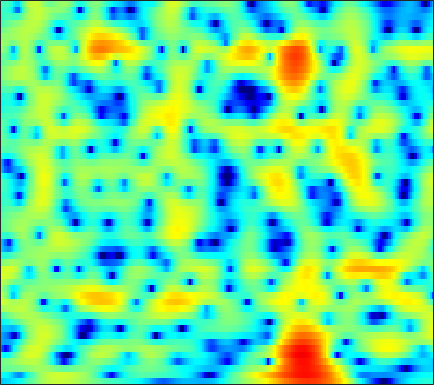

Source data for this figure (header and first rows):
-8.2681, -7.9296, -7.5737, -7.2756, -7.1074, -6.8518, -6.5342, -6.2194, -5.6935, -5.0608, -4.3231, -3.7324, -2.9255, -2.1191, -1.5319, -0.78456, -0.09787, 0.37779, 0.95335, 1.4511, 1.8764, 2.1495, 2.4551, 2.698
-4.958, -5.134, -5.538, -6.156, -6.775, -7.813, -9.055, -9.99, -10.79, -10.45, -8.983, -7.567, -5.68, -3.991, -2.877, -1.592, -0.5126, 0.1765, 0.9555, 1.596, 2.113, 2.429, 2.767, 3.018
-1.294, -1.162, -1.028, -0.9299, -0.873, -0.8063, -0.7335, -0.665, -0.5398, -0.3681, -0.1458, 0.04716, 0.332, 0.6223, 0.8299, 1.074, 1.258, 1.346, 1.389, 1.345, 1.21, 1.048, 0.7582, 0.3966
-0.9393, -0.7587, -0.4995, -0.2028, 0.04519, 0.4015, 0.775, 1.061, 1.427, 1.764, 2.059, 2.246, 2.434, 2.541, 2.558, 2.479, 2.272, 2.02, 1.545, 0.8947, 0.04402, -0.7359, -1.993, -3.529
-5.411, -5.786, -5.833, -5.221, -4.395, -3.062, -1.68, -0.6877, 0.4978, 1.511, 2.349, 2.862, 3.388, 3.734, 3.873, 3.889, 3.702, 3.426, 2.854, 2.032, 0.9347, -0.0985, -1.779, -3.859
-11.83, -14.12, -16.84, -15.1, -12.09, -8.539, -5.779, -4.087, -2.196, -0.6339, 0.6535, 1.478, 2.378, 3.064, 3.448, 3.775, 3.897, 3.857, 3.622, 3.176, 2.53, 1.914, 0.938, -0.1952
-9.7, -9.816, -9.883, -9.708, -9.379, -8.633, -7.577, -6.625, -5.199, -3.701, -2.226, -1.185, 0.06739, 1.136, 1.802, 2.51, 3.022, 3.272, 3.437, 3.418, 3.23, 2.986, 2.539, 1.967
-9.835, -10.16, -10.98, -12.34, -13.94, -17.19, -20.64, -18.29, -12.78, -8.631, -5.523, -3.666, -1.662, -0.06521, 0.9073, 1.942, 2.717, 3.141, 3.522, 3.707, 3.717, 3.619, 3.356, 2.949
-8.171, -8.114, -8.197, -8.455, -8.73, -8.986, -8.806, -8.223, -6.876, -5.176, -3.435, -2.223, -0.7942, 0.4014, 1.149, 1.963, 2.578, 2.91, 3.205, 3.343, 3.328, 3.226, 2.971, 2.593
-6.603, -5.815, -4.949, -4.23, -3.751, -3.149, -2.557, -2.104, -1.472, -0.8032, -0.1368, 0.3379, 0.917, 1.411, 1.717, 2.023, 2.224, 2.306, 2.329, 2.253, 2.084, 1.899, 1.579, 1.174
-3.54, -2.61, -1.612, -0.8242, -0.3251, 0.232, 0.6938, 0.9942, 1.343, 1.627, 1.837, 1.932, 1.987, 1.947, 1.85, 1.642, 1.352, 1.094, 0.7274, 0.3493, -0.01996, -0.2903, -0.6686, -1.095
1.168, 1.44, 1.753, 2.009, 2.174, 2.36, 2.518, 2.624, 2.727, 2.765, 2.709, 2.578, 2.264, 1.755, 1.227, 0.3097, -0.8451, -1.827, -3.165, -4.24, -4.699, -4.641, -4.325, -4.108
3.898, 3.531, 2.989, 2.441, 2.075, 1.736, 1.647, 1.725, 1.966, 2.227, 2.401, 2.421, 2.225, 1.694, 1.029, -0.2841, -2.277, -4.411, -8.76, -17.03, -16.25, -10.52, -6.576, -4.46
3.421, 2.343, 0.4884, -2.012, -4.412, -7.78, -8.095, -5.99, -3.182, -1.14, 0.2165, 0.8807, 1.365, 1.482, 1.359, 0.9323, 0.2846, -0.2886, -1.031, -1.564, -1.637, -1.408, -0.8772, -0.2989
2.181, 1.204, -0.4377, -2.445, -4.092, -5.931, -6.246, -5.427, -3.912, -2.512, -1.443, -0.861, -0.3192, 0.03455, 0.2016, 0.3167, 0.3521, 0.3465, 0.3383, 0.3566, 0.4148, 0.4917, 0.6412, 0.8016
2.711, 2.303, 1.669, 0.9857, 0.4783, -0.1282, -0.6104, -0.8853, -1.156, -1.367, -1.557, -1.665, -1.709, -1.632, -1.479, -1.159, -0.7785, -0.5052, -0.1938, 0.04191, 0.1701, 0.2038, 0.1905, 0.1576
3.739, 3.755, 3.667, 3.427, 3.157, 2.67, 2.011, 1.393, 0.3631, -0.9996, -2.731, -4.242, -6.165, -6.815, -5.991, -4.117, -2.386, -1.379, -0.471, -0.01878, 0.0272, -0.1659, -0.7155, -1.465
2.995, 3.456, 3.86, 4.011, 3.979, 3.74, 3.245, 2.688, 1.626, 0.1364, -1.961, -4.048, -7.317, -8.631, -6.878, -3.871, -1.623, -0.4741, 0.4426, 0.7231, 0.4218, -0.2206, -1.793, -4.482
-0.8149, -0.1124, 0.5662, 1.042, 1.276, 1.447, 1.473, 1.38, 1.14, 0.785, 0.3411, 0.0227, -0.2651, -0.3162, -0.1674, 0.2173, 0.6609, 0.9413, 1.161, 1.144, 0.8281, 0.3761, -0.476, -1.6
-4.565, -4.224, -3.839, -3.42, -3.061, -2.507, -1.906, -1.456, -0.8992, -0.4454, -0.08108, 0.1517, 0.4021, 0.6227, 0.7822, 0.9806, 1.162, 1.272, 1.368, 1.401, 1.34, 1.242, 1.073, 0.8776
-7.879, -8.613, -9.786, -10.58, -10.22, -8.46, -6.27, -4.758, -3.107, -1.857, -0.9338, -0.4305, 0.03885, 0.3424, 0.4857, 0.6101, 0.7087, 0.7926, 0.9399, 1.127, 1.357, 1.54, 1.766, 1.968
-7.976, -9.284, -12.1, -15.9, -15.69, -10.9, -6.99, -4.854, -2.806, -1.402, -0.4946, -0.1086, 0.09914, -0.01346, -0.2656, -0.7347, -1.202, -1.405, -1.308, -0.7679, 0.06426, 0.7464, 1.585, 2.285
-3.813, -3.756, -3.695, -3.477, -3.112, -2.321, -1.335, -0.5891, 0.2565, 0.8583, 1.132, 1.096, 0.6835, -0.2413, -1.347, -3.592, -7.189, -11.16, -12.69, -7.153, -3.224, -1.234, 0.6629, 1.936
-1.754, -1.319, -0.8085, -0.3266, 0.03283, 0.5089, 0.9701, 1.269, 1.591, 1.766, 1.737, 1.568, 1.084, 0.2858, -0.5503, -1.98, -3.603, -4.598, -4.827, -3.677, -2.052, -0.9391, 0.2186, 0.998
-1.661, -1.234, -0.7135, -0.2479, 0.07982, 0.4694, 0.8046, 1.016, 1.249, 1.399, 1.463, 1.443, 1.315, 1.089, 0.8585, 0.5241, 0.2207, 0.05376, -0.04195, 0.01232, 0.1336, 0.235, 0.2854, 0.1809
-2.294, -1.867, -1.36, -0.9308, -0.6567, -0.3463, -0.07334, 0.1263, 0.3781, 0.6403, 0.9097, 1.1, 1.347, 1.548, 1.666, 1.779, 1.831, 1.834, 1.781, 1.646, 1.41, 1.148, 0.656, -0.03444
-3.354, -2.779, -2.231, -1.905, -1.799, -1.765, -1.779, -1.756, -1.592, -1.2, -0.5998, -0.04711, 0.7337, 1.482, 1.989, 2.542, 2.938, 3.127, 3.223, 3.123, 2.822, 2.431, 1.689, 0.6525
-4.105, -3.466, -3.091, -3.211, -3.598, -4.515, -5.861, -7.023, -8.043, -7.392, -5.306, -3.525, -1.394, 0.3697, 1.45, 2.595, 3.435, 3.873, 4.211, 4.279, 4.066, 3.728, 3.02, 2.007
-3.518, -3.402, -3.589, -4.231, -5.025, -6.648, -9.123, -11.83, -16.46, -14.93, -9.609, -6.552, -3.47, -1.127, 0.2703, 1.765, 2.889, 3.509, 4.052, 4.292, 4.225, 4.003, 3.454, 2.656
-2.436, -2.748, -3.318, -4.069, -4.764, -5.802, -6.815, -7.444, -7.849, -7.483, -6.35, -5.14, -3.35, -1.518, -0.255, 1.241, 2.448, 3.154, 3.819, 4.167, 4.199, 4.018, 3.513, 2.712
-1.92, -2.475, -3.295, -4.201, -4.946, -6.034, -7.249, -8.177, -9.256, -9.621, -8.579, -7.033, -4.551, -2.157, -0.563, 1.251, 2.682, 3.508, 4.292, 4.714, 4.794, 4.607, 4.061, 3.132
-3.841, -4.645, -5.706, -6.698, -7.371, -8.323, -9.642, -11.14, -14.7, -22.64, -17.96, -11.63, -6.466, -2.961, -0.9472, 1.13, 2.682, 3.552, 4.362, 4.803, 4.891, 4.747, 4.256, 3.442
-8.171, -10, -12.73, -14.12, -13.52, -11.88, -10.47, -9.764, -9.02, -8.158, -6.765, -5.389, -3.349, -1.399, -0.0659, 1.426, 2.596, 3.268, 3.882, 4.206, 4.226, 4.08, 3.647, 2.997
-8.718, -10.9, -14.63, -16.65, -14.58, -11.11, -8.467, -6.95, -5.302, -3.897, -2.586, -1.669, -0.4494, 0.6824, 1.455, 2.343, 3.052, 3.45, 3.784, 3.888, 3.752, 3.481, 2.919, 2.129
-4.582, -5.069, -5.535, -5.621, -5.39, -4.705, -3.809, -3.069, -2.08, -1.136, -0.2493, 0.3809, 1.153, 1.859, 2.313, 2.837, 3.238, 3.443, 3.583, 3.523, 3.256, 2.871, 2.105, 0.9726
-1.954, -2.036, -2.141, -2.156, -2.085, -1.857, -1.484, -1.146, -0.6313, -0.1025, 0.403, 0.7711, 1.188, 1.54, 1.769, 2.042, 2.276, 2.425, 2.571, 2.616, 2.488, 2.264, 1.687, 0.7496
-1.011, -1.144, -1.392, -1.658, -1.802, -1.886, -1.763, -1.545, -1.154, -0.709, -0.3348, -0.1593, -0.07069, -0.164, -0.2841, -0.4356, -0.3852, -0.1454, 0.3927, 1.048, 1.599, 1.884, 2.028, 1.901
-1.013, -1.419, -2.262, -3.444, -4.465, -5.584, -5.758, -5.083, -3.717, -2.463, -1.641, -1.408, -1.624, -2.553, -3.842, -6.354, -8.541, -7.612, -4.233, -1.327, 0.7323, 1.775, 2.713, 3.217
-1.276, -1.798, -3.127, -5.447, -8.244, -15.17, -19, -11.34, -6.188, -3.427, -1.885, -1.304, -1.237, -1.945, -3.033, -5.13, -6.765, -5.963, -3.083, -0.3969, 1.51, 2.51, 3.359, 3.747
-1.766, -1.922, -2.427, -3.184, -3.767, -4.369, -4.332, -3.812, -2.737, -1.625, -0.6816, -0.1355, 0.3081, 0.5037, 0.5629, 0.6172, 0.8143, 1.113, 1.701, 2.342, 2.862, 3.103, 3.14, 2.799
-3.136, -2.906, -2.714, -2.602, -2.565, -2.47, -2.261, -1.999, -1.545, -0.9915, -0.3934, 0.0606, 0.6404, 1.17, 1.534, 1.964, 2.35, 2.608, 2.892, 3.06, 3.079, 2.947, 2.495, 1.696
-5.007, -4.423, -3.852, -3.512, -3.386, -3.285, -3.223, -3.15, -2.917, -2.462, -1.814, -1.233, -0.3749, 0.482, 1.074, 1.776, 2.352, 2.692, 3.004, 3.158, 3.122, 2.955, 2.546, 1.893
-5.937, -5.173, -4.578, -4.426, -4.545, -5.053, -5.883, -6.611, -7.314, -7.071, -5.695, -4.324, -2.477, -0.8668, 0.1498, 1.264, 2.11, 2.589, 3.038, 3.287, 3.339, 3.264, 3.033, 2.639
-4.908, -4.331, -3.963, -4.044, -4.448, -5.598, -7.697, -10.33, -17.5, -22.65, -11.06, -7.108, -3.709, -1.405, -0.1265, 1.155, 2.062, 2.552, 3.002, 3.246, 3.336, 3.316, 3.162, 2.902
-3.1, -2.622, -2.215, -2.103, -2.263, -2.73, -3.464, -4.069, -4.684, -4.558, -3.58, -2.528, -1.141, 0.05753, 0.7856, 1.5, 1.974, 2.189, 2.337, 2.374, 2.349, 2.296, 2.178, 2.003
-1.583, -1.003, -0.3909, 0.006055, 0.1931, 0.3241, 0.3573, 0.3681, 0.4377, 0.5746, 0.821, 1.046, 1.33, 1.52, 1.563, 1.455, 1.154, 0.8179, 0.2745, -0.2375, -0.5973, -0.6961, -0.5786, -0.3701
-0.6832, -0.03761, 0.6667, 1.218, 1.569, 1.92, 2.189, 2.337, 2.499, 2.606, 2.631, 2.575, 2.401, 2.042, 1.609, 0.7883, -0.4163, -1.621, -3.707, -6.321, -8.504, -8.377, -6.274, -4.099
-1.002, -0.3241, 0.4169, 1.027, 1.392, 1.803, 2.155, 2.384, 2.611, 2.772, 2.799, 2.714, 2.42, 1.895, 1.329, 0.2851, -1.151, -2.565, -5.064, -8.482, -12.06, -11.66, -7.933, -4.863
-2.258, -1.47, -0.8247, -0.4595, -0.2986, -0.07118, 0.2634, 0.6352, 1.164, 1.634, 1.946, 2.03, 1.864, 1.423, 0.9314, 0.06503, -0.9285, -1.666, -2.563, -3.194, -3.375, -3.132, -2.391, -1.431
-1.586, -1.321, -1.56, -2.571, -3.703, -5.164, -5.036, -3.697, -1.495, 0.1939, 1.245, 1.624, 1.621, 1.071, 0.3528, -0.9226, -2.294, -3.086, -3.384, -2.817, -1.762, -0.8951, 0.1426, 1.054
1.007, 0.6335, -0.4194, -2.384, -4.707, -9.233, -9.714, -5.878, -1.967, 0.4066, 1.7, 2.106, 2.01, 1.132, -0.1234, -2.834, -7.672, -15.28, -15.36, -6.584, -2.706, -0.8881, 0.7446, 1.818
1.423, 1.233, 0.7998, 0.2753, -0.1428, -0.4628, -0.3345, 0.06035, 0.8204, 1.546, 2.029, 2.155, 1.952, 1.312, 0.5372, -0.8597, -2.41, -3.301, -3.577, -2.843, -1.795, -1.147, -0.5275, -0.2573
0.2421, 0.4474, 0.6722, 0.8313, 0.9391, 1.106, 1.336, 1.538, 1.826, 2.094, 2.271, 2.318, 2.223, 1.955, 1.655, 1.166, 0.6345, 0.2487, -0.1919, -0.5743, -0.9839, -1.391, -2.161, -3.276
-1.58, -0.9768, -0.3053, 0.2064, 0.5385, 0.9055, 1.233, 1.476, 1.774, 2.049, 2.275, 2.403, 2.505, 2.504, 2.433, 2.249, 1.956, 1.669, 1.183, 0.5468, -0.3023, -1.114, -2.57, -4.604
-3.357, -2.535, -1.723, -1.133, -0.8071, -0.4578, -0.1515, 0.09116, 0.4695, 0.901, 1.369, 1.712, 2.123, 2.438, 2.59, 2.661, 2.583, 2.423, 2.063, 1.53, 0.8063, 0.1254, -0.9605, -2.253
-4.124, -3.482, -2.961, -2.748, -2.789, -2.988, -3.198, -3.219, -2.833, -1.968, -0.8354, 0.02738, 1.052, 1.867, 2.32, 2.71, 2.872, 2.852, 2.664, 2.319, 1.849, 1.427, 0.8138, 0.1735
-3.831, -3.489, -3.392, -3.818, -4.537, -6.25, -9.126, -12, -12.43, -7.744, -3.921, -1.84, 0.1766, 1.552, 2.257, 2.845, 3.09, 3.086, 2.89, 2.532, 2.092, 1.76, 1.348, 1.023
-3.073, -2.793, -2.698, -3.012, -3.544, -4.753, -6.495, -7.718, -7.537, -5.032, -2.262, -0.545, 1.177, 2.339, 2.882, 3.226, 3.171, 2.899, 2.264, 1.388, 0.4129, -0.2448, -0.8044, -0.859
